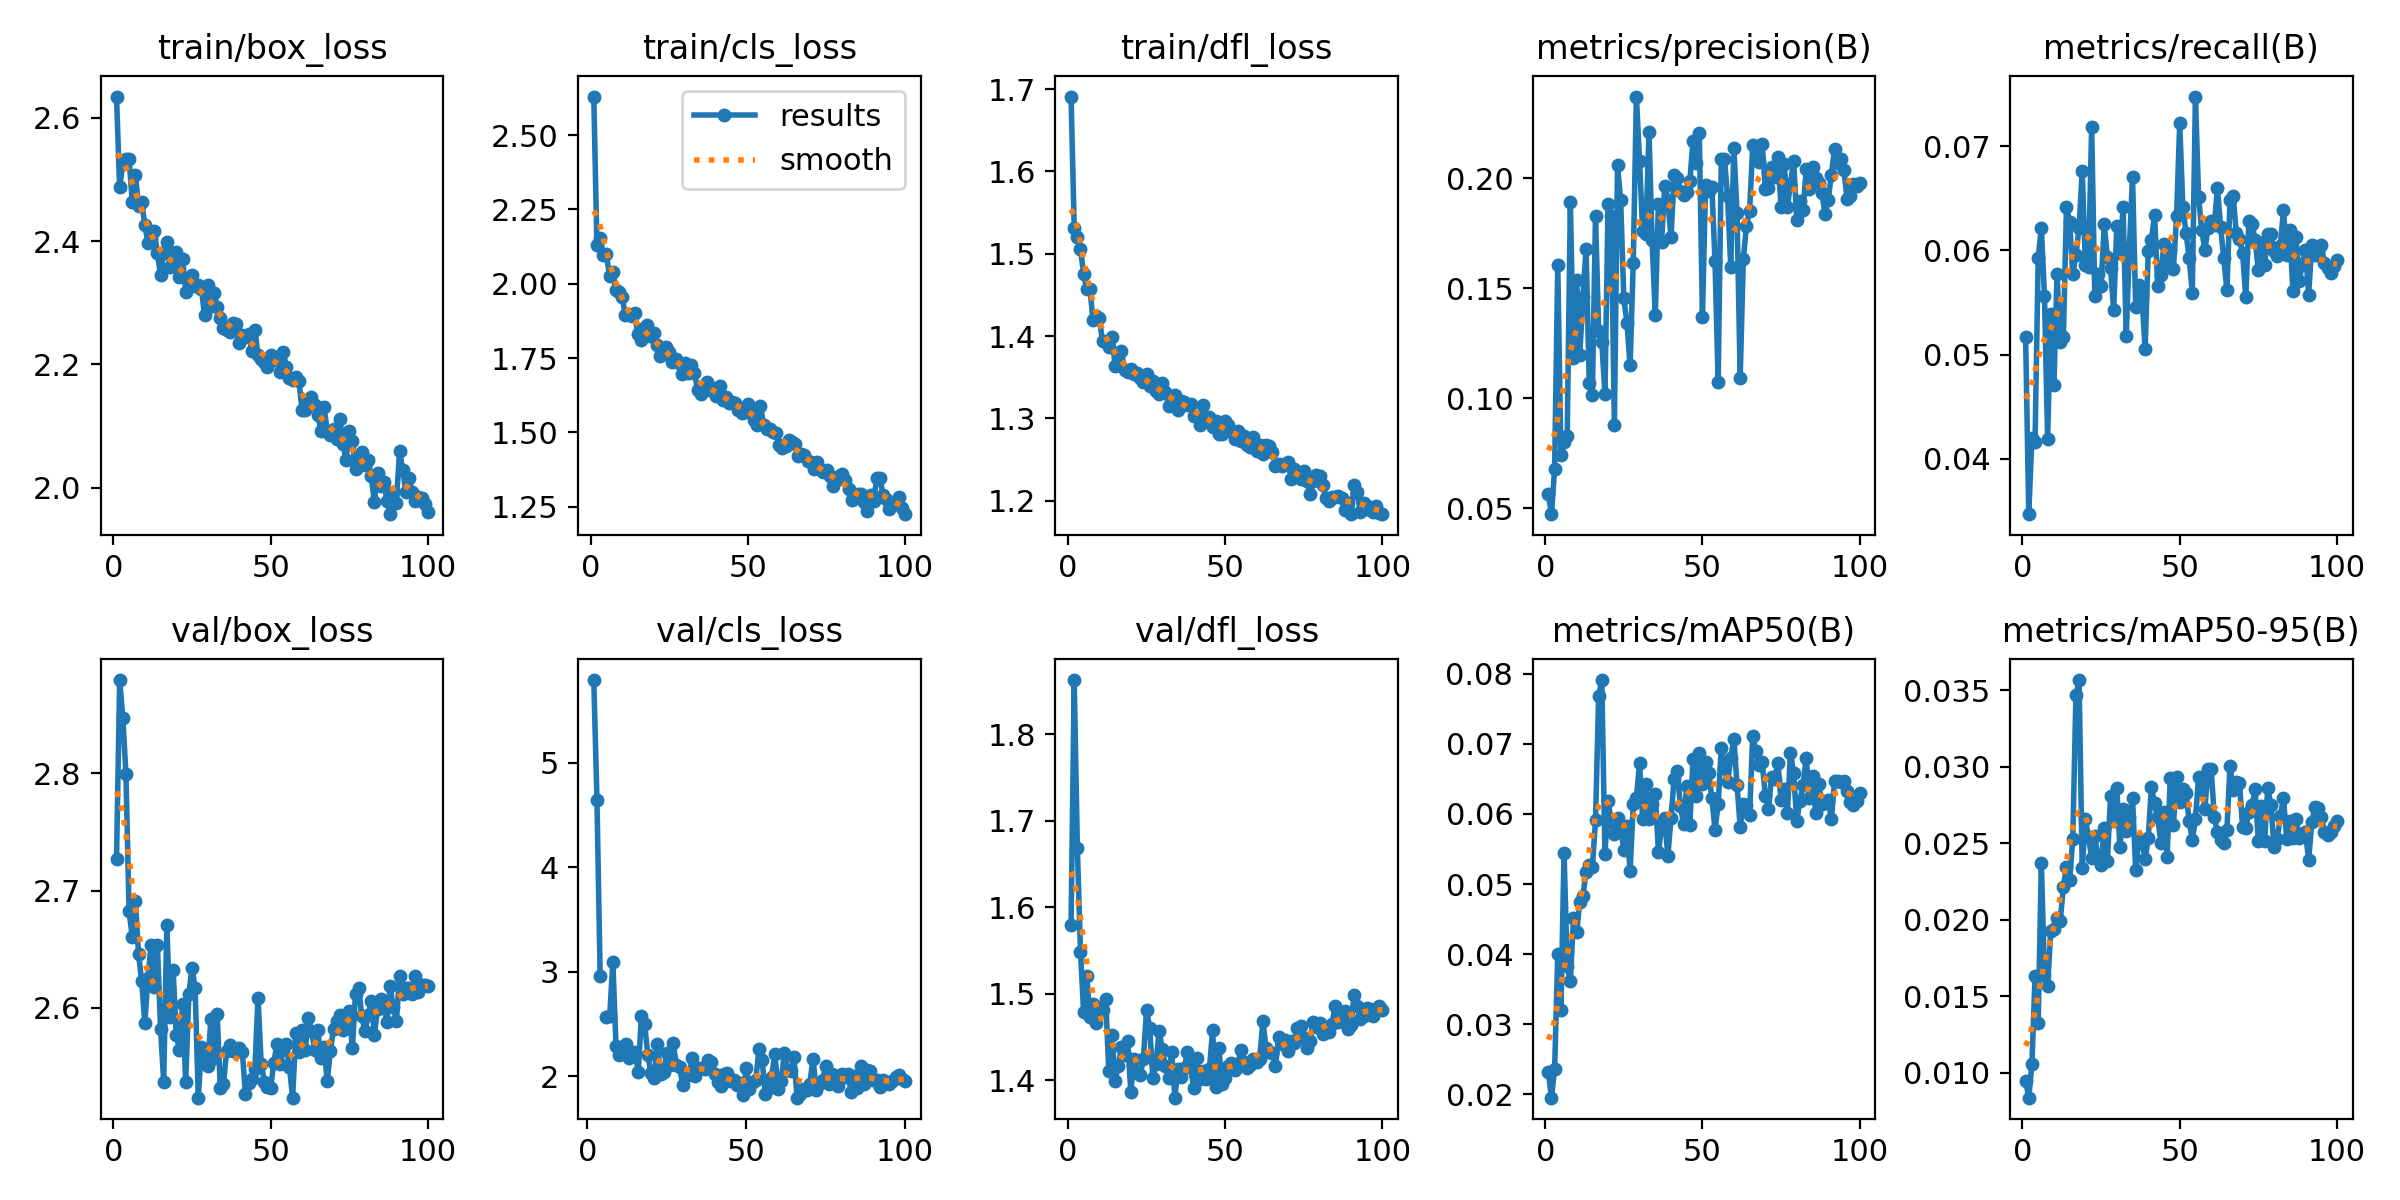

Values plotted in this chart, from the file beside it:
epoch, train/box_loss, train/cls_loss, train/dfl_loss, metrics/precision(B), metrics/recall(B), metrics/mAP50(B), metrics/mAP50-95(B), val/box_loss, val/cls_loss, val/dfl_loss, lr/pg0, lr/pg1, lr/pg2
1, 2.635, 2.63, 1.691, 0.05633, 0.05172, 0.02313, 0.00948, 2.727, inf, 1.579, 0.0005474, 0.0005474, 0.0005474
2, 2.487, 2.129, 1.532, 0.04738, 0.03469, 0.01953, 0.00836, 2.879, 5.792, 1.863, 0.001092, 0.001092, 0.001092
3, 2.525, 2.154, 1.52, 0.06803, 0.042, 0.02363, 0.01055, 2.847, 4.642, 1.669, 0.001626, 0.001626, 0.001626
4, 2.533, 2.096, 1.506, 0.1608, 0.04166, 0.04, 0.0163, 2.799, 2.962, 1.548, 0.001618, 0.001618, 0.001618
5, 2.534, 2.099, 1.475, 0.07439, 0.05926, 0.032, 0.01324, 2.683, inf, 1.478, 0.001601, 0.001601, 0.001601
6, 2.464, 2.026, 1.457, 0.0804, 0.06218, 0.0545, 0.02368, 2.661, 2.566, 1.52, 0.001584, 0.001584, 0.001584
7, 2.508, 2.04, 1.458, 0.08285, 0.05564, 0.03828, 0.01638, 2.691, 2.575, 1.474, 0.001568, 0.001568, 0.001568
8, 2.457, 1.978, 1.419, 0.1892, 0.04189, 0.03615, 0.01569, 2.646, 3.093, 1.488, 0.001551, 0.001551, 0.001551
9, 2.463, 1.973, 1.424, 0.1184, 0.05387, 0.04518, 0.01924, 2.623, 2.29, 1.466, 0.001535, 0.001535, 0.001535
10, 2.427, 1.956, 1.421, 0.1538, 0.04711, 0.04315, 0.01936, 2.587, 2.204, 1.483, 0.001519, 0.001519, 0.001519
11, 2.397, 1.896, 1.394, 0.1199, 0.05775, 0.04746, 0.02011, 2.626, 2.234, 1.481, 0.001502, 0.001502, 0.001502
12, 2.405, 1.898, 1.393, 0.1462, 0.05121, 0.04832, 0.01989, 2.654, 2.313, 1.494, 0.001486, 0.001486, 0.001486
13, 2.417, 1.892, 1.387, 0.1679, 0.05166, 0.05177, 0.02215, 2.618, 2.176, 1.411, 0.001469, 0.001469, 0.001469
14, 2.38, 1.9, 1.399, 0.1072, 0.06418, 0.05267, 0.02347, 2.654, 2.22, 1.452, 0.001453, 0.001453, 0.001453
15, 2.345, 1.83, 1.364, 0.1016, 0.06277, 0.0524, 0.02257, 2.583, 2.234, 1.399, 0.001436, 0.001436, 0.001436
16, 2.381, 1.81, 1.365, 0.183, 0.0577, 0.05911, 0.0253, 2.537, 2.04, 1.416, 0.001419, 0.001419, 0.001419
17, 2.399, 1.852, 1.382, 0.1305, 0.05955, 0.07683, 0.03466, 2.671, 2.582, 1.438, 0.001403, 0.001403, 0.001403
18, 2.358, 1.86, 1.359, 0.1256, 0.06217, 0.07911, 0.03566, 2.592, 2.499, 1.429, 0.001386, 0.001386, 0.001386
19, 2.365, 1.824, 1.357, 0.1019, 0.06764, 0.05429, 0.02335, 2.632, 2.209, 1.445, 0.00137, 0.00137, 0.00137
20, 2.383, 1.834, 1.361, 0.1885, 0.05864, 0.06192, 0.02657, 2.577, 2.027, 1.386, 0.001353, 0.001353, 0.001353
21, 2.341, 1.792, 1.354, 0.183, 0.05839, 0.0589, 0.02543, 2.564, 1.984, 1.425, 0.001337, 0.001337, 0.001337
22, 2.372, 1.755, 1.356, 0.08788, 0.07185, 0.05716, 0.02402, 2.603, 2.307, 1.409, 0.00132, 0.00132, 0.00132
23, 2.318, 1.773, 1.349, 0.2058, 0.05563, 0.05939, 0.02544, 2.537, 2.022, 1.406, 0.001304, 0.001304, 0.001304
24, 2.333, 1.789, 1.344, 0.19, 0.05769, 0.05805, 0.02403, 2.612, 2.038, 1.424, 0.001287, 0.001287, 0.001287
25, 2.345, 1.77, 1.354, 0.1456, 0.05662, 0.05485, 0.02358, 2.634, 2.226, 1.482, 0.001271, 0.001271, 0.001271
26, 2.328, 1.738, 1.339, 0.1343, 0.0625, 0.05823, 0.026, 2.617, 2.107, 1.46, 0.001254, 0.001254, 0.001254
27, 2.329, 1.748, 1.346, 0.115, 0.05937, 0.05181, 0.02385, 2.524, 2.32, 1.403, 0.001238, 0.001238, 0.001238
28, 2.323, 1.734, 1.333, 0.1616, 0.05828, 0.06142, 0.02805, 2.567, 2.108, 1.419, 0.001221, 0.001221, 0.001221
29, 2.279, 1.696, 1.33, 0.2371, 0.05428, 0.06232, 0.02644, 2.554, 2.091, 1.457, 0.001205, 0.001205, 0.001205
30, 2.329, 1.732, 1.343, 0.2079, 0.06234, 0.06724, 0.02859, 2.551, 1.917, 1.436, 0.001188, 0.001188, 0.001188
31, 2.294, 1.701, 1.333, 0.1759, 0.05971, 0.05933, 0.02472, 2.59, 2.016, 1.416, 0.001172, 0.001172, 0.001172
32, 2.316, 1.726, 1.315, 0.1746, 0.06412, 0.06428, 0.02726, 2.557, 2.009, 1.403, 0.001155, 0.001155, 0.001155
33, 2.293, 1.7, 1.322, 0.2211, 0.05183, 0.05931, 0.02577, 2.595, 2.173, 1.433, 0.001139, 0.001139, 0.001139
34, 2.276, 1.644, 1.328, 0.1718, 0.06022, 0.06141, 0.02668, 2.532, 2.006, 1.38, 0.001122, 0.001122, 0.001122
35, 2.259, 1.63, 1.31, 0.1377, 0.06707, 0.06285, 0.02794, 2.535, 2.083, 1.413, 0.001106, 0.001106, 0.001106
36, 2.256, 1.653, 1.321, 0.1884, 0.05453, 0.05463, 0.02322, 2.563, 2.083, 1.404, 0.001089, 0.001089, 0.001089
37, 2.253, 1.67, 1.32, 0.1711, 0.05664, 0.05795, 0.02519, 2.568, 2.072, 1.414, 0.001073, 0.001073, 0.001073
38, 2.267, 1.644, 1.317, 0.1963, 0.05561, 0.05942, 0.02521, 2.563, 2.153, 1.433, 0.001056, 0.001056, 0.001056
39, 2.265, 1.65, 1.317, 0.1903, 0.05052, 0.05397, 0.02393, 2.564, 2.136, 1.415, 0.00104, 0.00104, 0.00104
40, 2.235, 1.624, 1.302, 0.1732, 0.05992, 0.05943, 0.02535, 2.566, 2.026, 1.391, 0.001023, 0.001023, 0.001023
41, 2.247, 1.655, 1.302, 0.2014, 0.06096, 0.06505, 0.02865, 2.563, 1.944, 1.425, 0.001007, 0.001007, 0.001007
42, 2.245, 1.61, 1.292, 0.2, 0.0634, 0.06616, 0.0276, 2.526, 1.907, 1.401, 0.0009904, 0.0009904, 0.0009904
43, 2.25, 1.618, 1.316, 0.194, 0.05654, 0.06115, 0.0267, 2.536, 2.027, 1.41, 0.0009739, 0.0009739, 0.0009739
44, 2.222, 1.6, 1.302, 0.1922, 0.05767, 0.05859, 0.02503, 2.54, 2.033, 1.401, 0.0009574, 0.0009574, 0.0009574
45, 2.256, 1.603, 1.302, 0.194, 0.06062, 0.06396, 0.02703, 2.548, 1.951, 1.413, 0.0009409, 0.0009409, 0.0009409
46, 2.215, 1.599, 1.29, 0.1986, 0.05856, 0.05849, 0.02411, 2.609, 1.965, 1.458, 0.0009243, 0.0009243, 0.0009243
47, 2.209, 1.576, 1.297, 0.217, 0.06001, 0.06788, 0.02925, 2.553, 1.918, 1.392, 0.0009078, 0.0009078, 0.0009078
48, 2.204, 1.565, 1.281, 0.2071, 0.05823, 0.06257, 0.02616, 2.537, 1.935, 1.437, 0.0008913, 0.0008913, 0.0008913
49, 2.195, 1.568, 1.282, 0.2208, 0.06329, 0.06871, 0.02932, 2.533, 1.82, 1.396, 0.0008748, 0.0008748, 0.0008748
50, 2.216, 1.596, 1.296, 0.1371, 0.07218, 0.06426, 0.02769, 2.532, 2.084, 1.403, 0.0008583, 0.0008583, 0.0008583
51, 2.206, 1.58, 1.292, 0.1971, 0.06416, 0.06739, 0.02855, 2.553, 1.88, 1.417, 0.0008418, 0.0008418, 0.0008418
52, 2.211, 1.542, 1.285, 0.1941, 0.0617, 0.06581, 0.02827, 2.569, 1.942, 1.42, 0.0008253, 0.0008253, 0.0008253
53, 2.188, 1.525, 1.275, 0.196, 0.0593, 0.06226, 0.02647, 2.552, 1.966, 1.411, 0.0008088, 0.0008088, 0.0008088
54, 2.22, 1.59, 1.285, 0.1624, 0.05594, 0.05778, 0.02521, 2.564, 2.261, 1.419, 0.0007923, 0.0007923, 0.0007923
55, 2.196, 1.527, 1.272, 0.1072, 0.07476, 0.06139, 0.02655, 2.569, 2.153, 1.435, 0.0007758, 0.0007758, 0.0007758
56, 2.178, 1.511, 1.278, 0.2087, 0.06511, 0.06945, 0.0293, 2.55, 1.829, 1.42, 0.0007593, 0.0007593, 0.0007593
57, 2.174, 1.51, 1.268, 0.2088, 0.06197, 0.06651, 0.02867, 2.524, 1.892, 1.414, 0.0007428, 0.0007428, 0.0007428
58, 2.179, 1.502, 1.266, 0.1919, 0.06002, 0.06453, 0.02722, 2.579, 1.998, 1.417, 0.0007263, 0.0007263, 0.0007263
59, 2.173, 1.498, 1.277, 0.1599, 0.06219, 0.06793, 0.02983, 2.562, 2.217, 1.424, 0.0007098, 0.0007098, 0.0007098
60, 2.127, 1.457, 1.26, 0.2137, 0.06281, 0.07074, 0.02987, 2.582, 1.881, 1.421, 0.0006933, 0.0006933, 0.0006933
... 40 more rows
